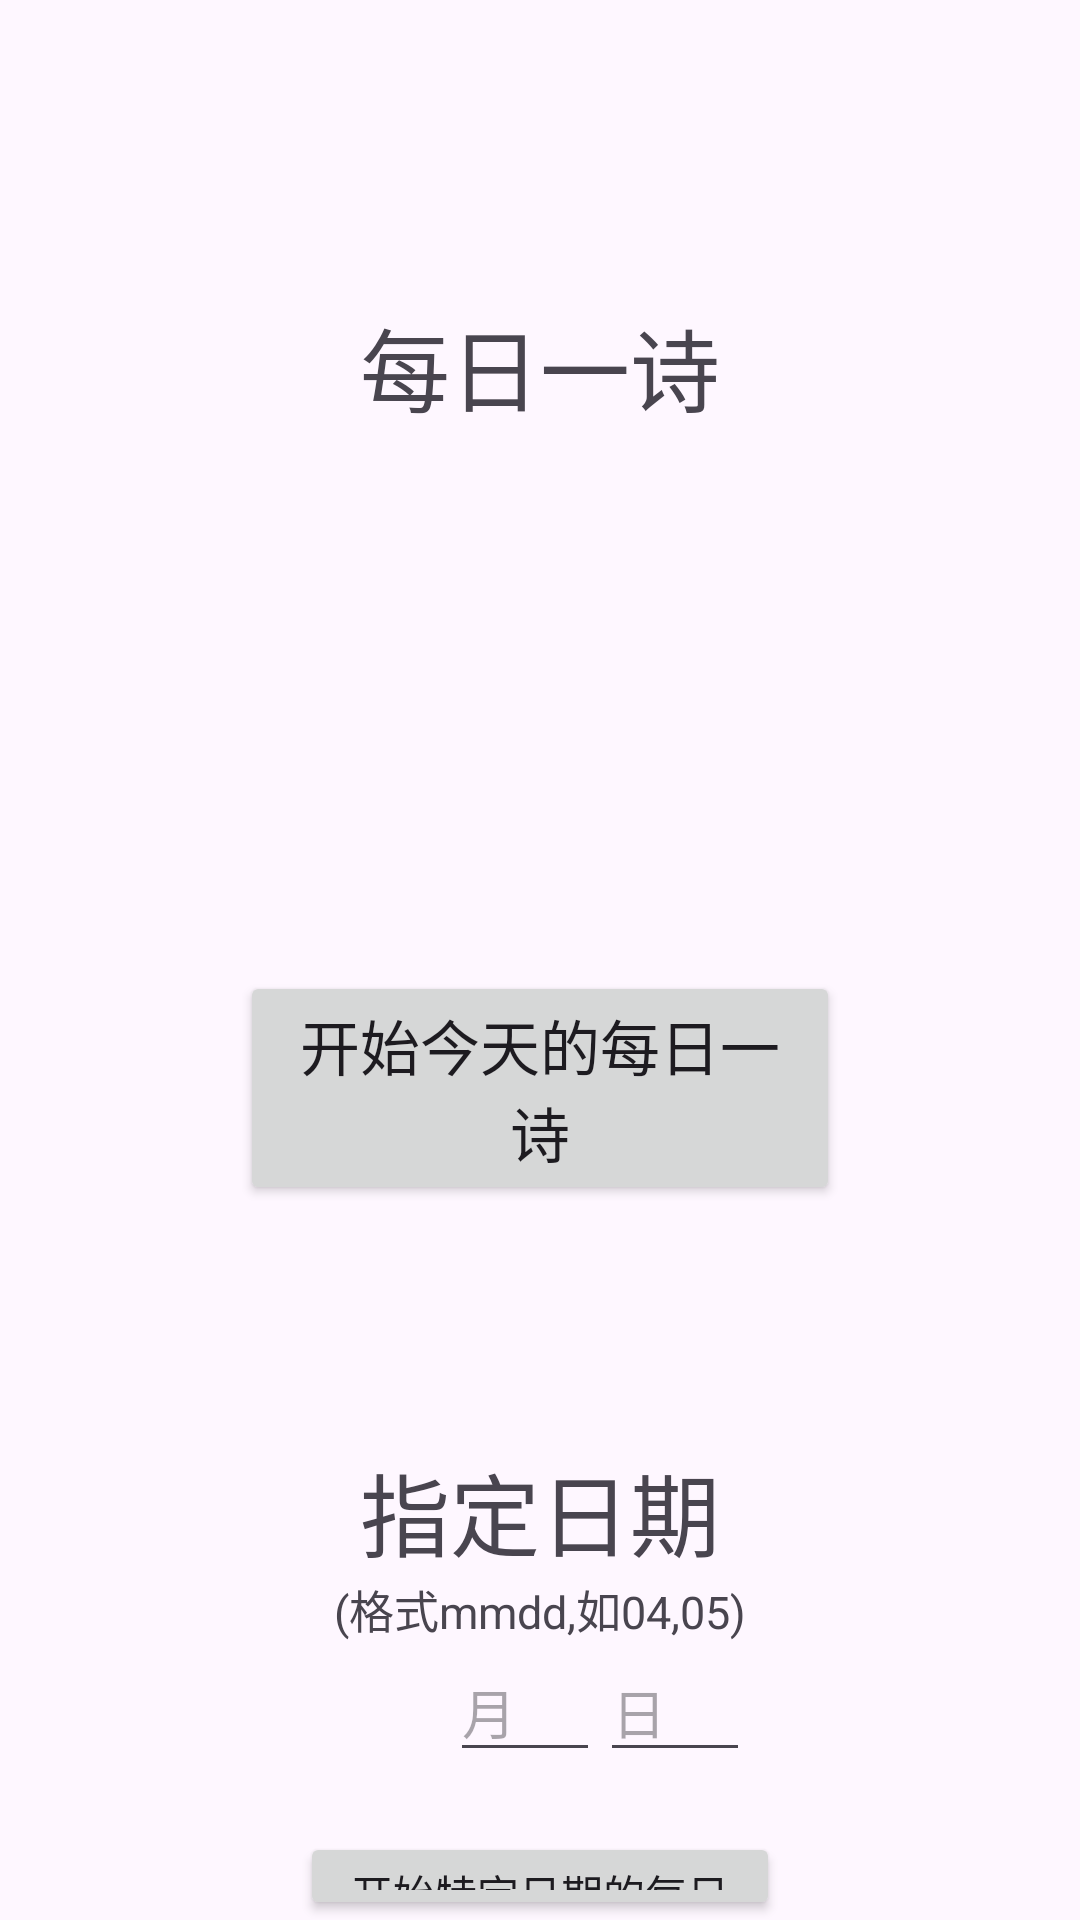

Here is an Android app screen rendered from its layout file. Give the layout XML and the strings, colors and styles it references.
<!-- AndroidManifest.xml: application theme Theme.nllm -->
<!-- res/layout/fragment_daily_poem.xml -->
<?xml version="1.0" encoding="utf-8"?>
<LinearLayout xmlns:android="http://schemas.android.com/apk/res/android"
    xmlns:app="http://schemas.android.com/apk/res-auto"
    xmlns:tools="http://schemas.android.com/tools"
    android:orientation="vertical"
    android:id="@+id/main"
    android:layout_width="match_parent"
    android:layout_height="match_parent"
    tools:context=".MainActivity">

    <TextView
        android:layout_marginTop="100dp"
        android:layout_width="match_parent"
        android:layout_height="wrap_content"
        android:gravity="center"
        android:text="每日一诗"
        android:textSize="30sp"
        />

    <Button
        android:id="@+id/btn_begin_today_poem"
        android:layout_marginTop="180dp"
        android:layout_marginHorizontal="80dp"
        android:layout_width="match_parent"
        android:layout_height="wrap_content"
        android:text="开始今天的每日一诗"
        android:textSize="20sp"
        />

    <TextView
        android:layout_width="match_parent"
        android:layout_height="wrap_content"
        android:text="指定日期"
        android:textSize="30sp"
        android:layout_marginTop="80dp"
        android:gravity="center"
        />

    <TextView
        android:layout_width="match_parent"
        android:layout_height="wrap_content"
        android:text="(格式mmdd,如04,05)"
        android:textSize="15sp"
        android:gravity="center"
        />

    <LinearLayout
        android:layout_width="match_parent"
        android:layout_height="wrap_content"
        android:orientation="horizontal">

        <EditText
            android:id="@+id/edt_month"
            android:layout_marginLeft="150dp"
            android:layout_width="50dp"
            android:layout_height="wrap_content"
            android:hint="月"
            />

        <EditText
            android:id="@+id/edt_day"
            android:layout_width="50dp"
            android:layout_height="wrap_content"
            android:hint="日"
            />

    </LinearLayout>

    <Button
        android:id="@+id/btn_begin_specific_day"
        android:layout_marginTop="20dp"
        android:layout_width="match_parent"
        android:layout_height="wrap_content"
        android:text="开始特定日期的每日一诗"
        android:layout_marginHorizontal="100dp"/>

</LinearLayout>
<!-- resources referenced by this layout -->
<resources>
  <style name="Theme.nllm" parent="Base.Theme.nllm" />
  <style name="Base.Theme.nllm" parent="Theme.Material3.DayNight">
          
          
      </style>
</resources>
